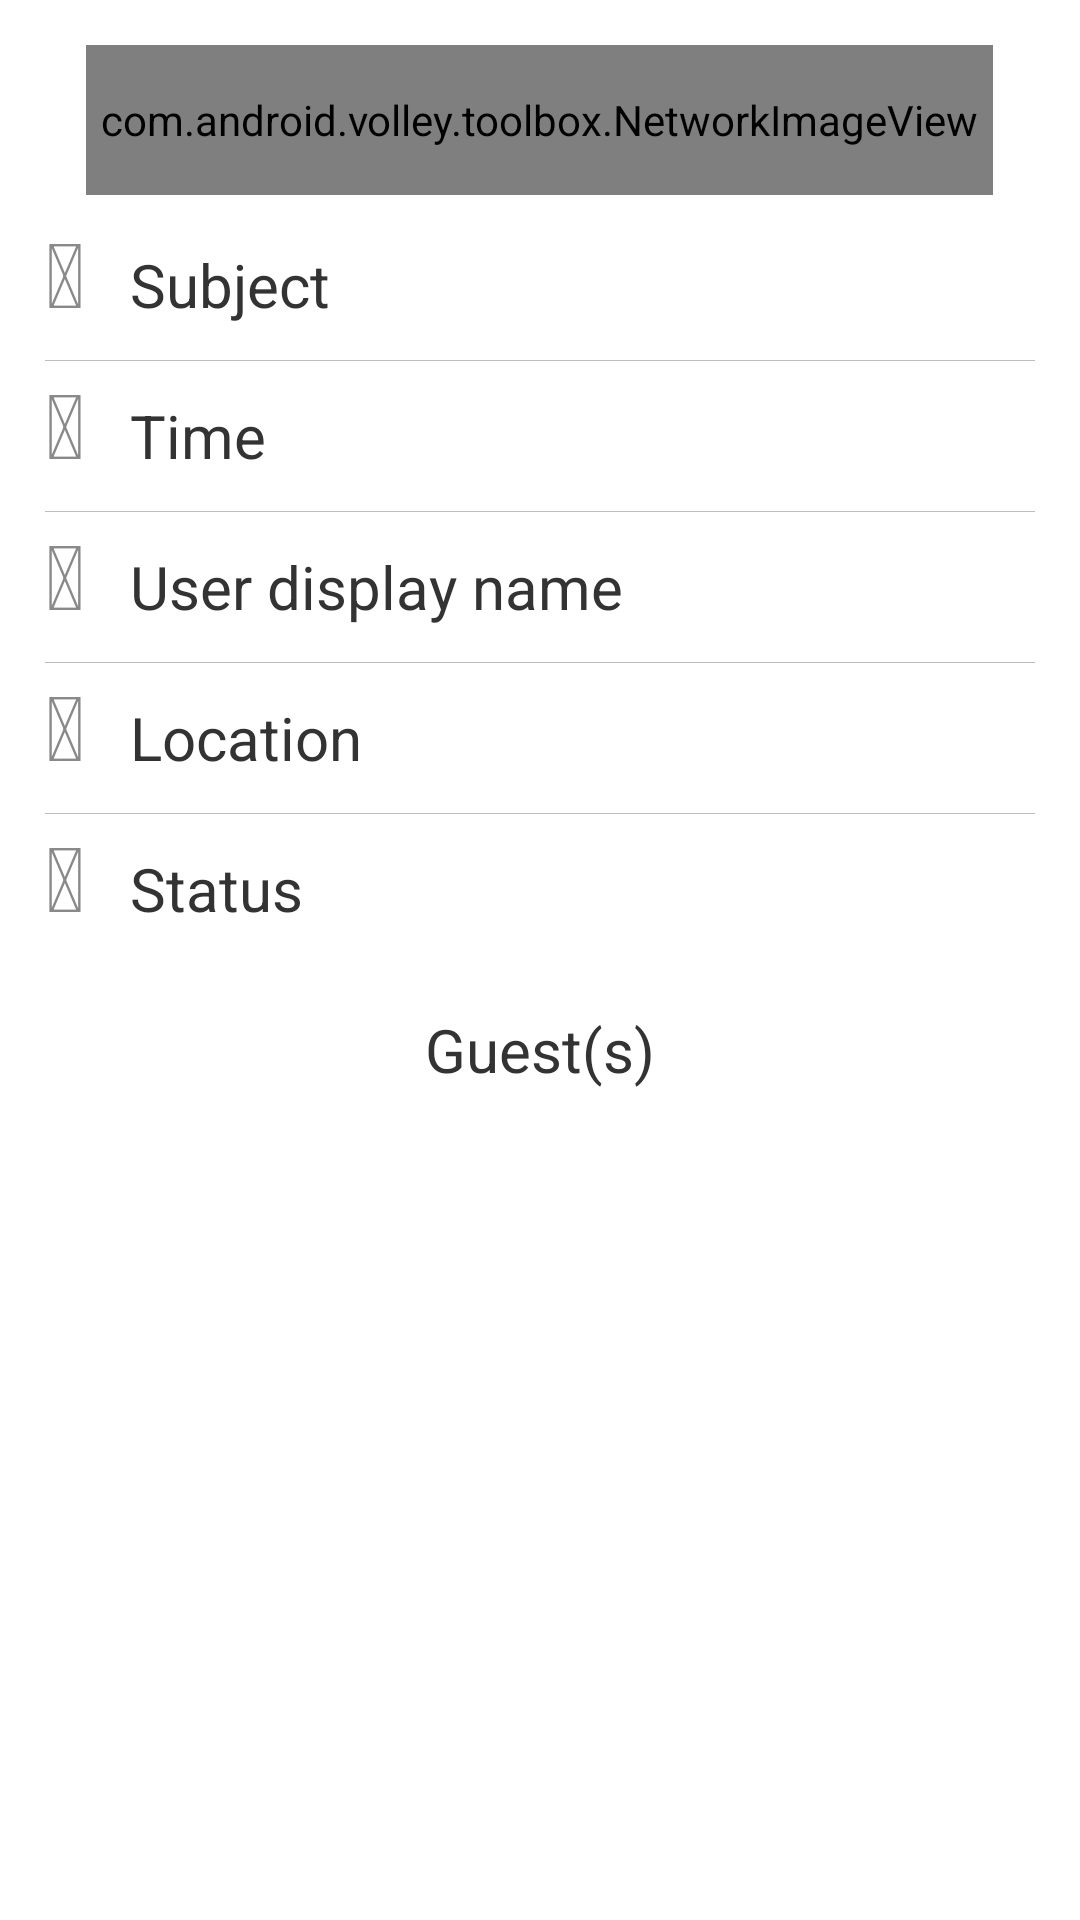

Here is an Android app screen rendered from its layout file. Give the layout XML and the strings, colors and styles it references.
<!-- AndroidManifest.xml: activity theme EnvoyTheme -->
<!-- res/layout/activity_single_appointment.xml -->
<?xml version="1.0" encoding="utf-8"?>
<LinearLayout xmlns:android="http://schemas.android.com/apk/res/android"
    android:layout_width="match_parent"
    android:layout_height="match_parent"
    android:orientation="vertical"
    android:background="@color/schemeWhite"
    android:id="@+id/container">

    
    <LinearLayout
        android:layout_width="match_parent"
        android:layout_height="match_parent"
        android:gravity="center"
        android:visibility="gone"
        android:background="@color/schemeWhite"
        android:padding="20dp"
        android:id="@+id/appointment_loading_layout">
        <TextView
            android:layout_width="wrap_content"
            android:layout_height="wrap_content"
            android:text="@string/gear"
            android:textColor="#000"
            android:textSize="@dimen/icon_small"
            android:id="@+id/appointment_loading" />
    </LinearLayout>

    
    <LinearLayout
        android:layout_width="match_parent"
        android:layout_height="match_parent"
        android:gravity="center"
        android:background="@color/schemeWhite"
        android:padding="20dp"
        android:visibility="gone"
        android:orientation="vertical"
        android:id="@+id/error_happened">

        <TextView
            android:layout_width="match_parent"
            android:layout_height="wrap_content"
            android:text="@string/appointment_loading_error"
            android:gravity="center"
            android:background="@color/schemeWhite"
            android:padding="20dp"
            android:textColor="#000"
            android:textSize="@dimen/text_medium"
            android:id="@+id/error_happened_message" />

        <TextView
            android:layout_width="wrap_content"
            android:layout_height="wrap_content"
            android:text="@string/refresh"
            android:textColor="#000"
            android:textSize="@dimen/icon_small"
            android:id="@+id/retry_icon" />
    </LinearLayout>

    <LinearLayout
        android:layout_width="match_parent"
        android:layout_height="match_parent"
        android:orientation="vertical"
        android:gravity="center"
        android:id="@+id/appointment_container">

        <com.android.volley.toolbox.NetworkImageView
            android:id="@+id/company_logo"
            android:layout_width="wrap_content"
            android:layout_height="50dp"
            android:layout_marginTop="15dp"
            android:adjustViewBounds="true"
            android:background="@null"
            android:padding="5dp"
            android:src="@mipmap/sholop_logo" />

        <LinearLayout
            android:layout_width="match_parent"
            android:layout_height="match_parent"
            android:clickable="true"
            android:paddingTop="5dp"
            android:paddingBottom="5dp"
            android:gravity="center_horizontal"
            android:orientation="vertical">


            <TableLayout
                android:layout_width="match_parent"
                android:layout_height="wrap_content"
                android:orientation="horizontal"
                android:layout_marginLeft="15dp"
                android:layout_marginRight="15dp"
                android:gravity="center_vertical|right">

                <TableRow>
                <TextView
                    android:id="@+id/subject_title"
                    android:layout_width="wrap_content"
                    android:layout_height="wrap_content"
                    android:gravity="right"
                    android:text="@string/tag"
                    android:textSize="@dimen/icon_small"
                    android:textColor="@color/schemeDarkGray"/>

                <TextView
                    android:id="@+id/subject"
                    android:layout_width="match_parent"
                    android:layout_height="50dp"
                    android:gravity="left|center_vertical"
                    android:text="Subject"
                    android:paddingLeft="15dp"
                    android:textSize="@dimen/text_large"
                    android:textColor="@color/schemeBlack"/>
                </TableRow>
                <TableRow android:layout_height="1px"
                    android:background="#BDBDBD">
                    <View
                        android:layout_height="1px"
                        android:layout_width="match_parent">
                    </View>
                </TableRow>
                <TableRow>
                    <TextView
                        android:id="@+id/date_time_title"
                        android:layout_width="wrap_content"
                        android:layout_height="wrap_content"
                        android:gravity="right"
                        android:text="@string/calendar"
                        android:textSize="@dimen/icon_small"
                        android:textColor="@color/schemeDarkGray"/>

                    <TextView
                        android:id="@+id/date_time"
                        android:layout_width="wrap_content"
                        android:layout_height="50dp"
                        android:gravity="left|center_vertical"
                        android:text="Time"
                        android:paddingLeft="15dp"
                        android:textDirection="rtl"
                        android:textSize="@dimen/text_large"
                        android:textColor="@color/schemeBlack"/>

                </TableRow>

                <TableRow android:layout_height="1px"
                    android:background="#BDBDBD">
                    <View
                        android:layout_height="1px"
                        android:layout_width="match_parent">
                    </View>
                </TableRow>
                <TableRow>
                    <TextView
                        android:id="@+id/user_display_name_title"
                        android:layout_width="wrap_content"
                        android:layout_height="wrap_content"
                        android:gravity="right"
                        android:text="@string/coffee"
                        android:textSize="@dimen/icon_small"
                        android:textColor="@color/schemeDarkGray"/>

                    <TextView
                        android:id="@+id/user_display_name"
                        android:layout_width="match_parent"
                        android:layout_height="50dp"
                        android:gravity="left|center_vertical"
                        android:text="User display name"
                        android:paddingLeft="15dp"
                        android:textSize="@dimen/text_large"
                        android:textColor="@color/schemeBlack"/>

                </TableRow>
                <TableRow android:layout_height="1px"
                    android:background="#BDBDBD">
                    <View
                        android:layout_height="1px"
                        android:layout_width="match_parent">
                    </View>
                </TableRow>
                <TableRow>
                    <TextView
                        android:id="@+id/location_title"
                        android:layout_width="wrap_content"
                        android:layout_height="wrap_content"
                        android:gravity="right"
                        android:text="@string/location_arrow"
                        android:textSize="@dimen/icon_small"
                        android:textColor="@color/schemeDarkGray"/>

                    <TextView
                        android:id="@+id/location"
                        android:layout_width="match_parent"
                        android:layout_height="50dp"
                        android:gravity="left|center_vertical"
                        android:text="Location"
                        android:paddingLeft="15dp"
                        android:textSize="@dimen/text_large"
                        android:textColor="@color/schemeBlack"/>

                </TableRow>
                <TableRow android:layout_height="1px"
                    android:background="#BDBDBD">
                    <View
                        android:layout_height="1px"
                        android:layout_width="match_parent">
                    </View>
                </TableRow>
                <TableRow>
                    <TextView
                        android:id="@+id/status_title"
                        android:layout_width="wrap_content"
                        android:layout_height="wrap_content"
                        android:gravity="right"
                        android:text="@string/check"
                        android:textSize="@dimen/icon_small"
                        android:textColor="@color/schemeDarkGray"/>

                    <TextView
                        android:id="@+id/status"
                        android:layout_width="match_parent"
                        android:layout_height="50dp"
                        android:gravity="left|center_vertical"
                        android:text="Status"
                        android:paddingLeft="15dp"
                        android:textSize="@dimen/text_large"
                        android:textColor="@color/schemeBlack"/>

                </TableRow>

            </TableLayout>

            <TextView
                android:layout_width="match_parent"
                android:layout_height="wrap_content"
                android:id="@+id/guests_header"
                android:layout_marginTop="15dp"
                android:text="Guest(s)"
                android:textColor="@color/schemeBlack"
                android:gravity="center"
                android:textSize="@dimen/text_large"/>

            <android.support.v7.widget.RecyclerView
                android:layout_width="match_parent"
                android:layout_height="wrap_content"
                android:id="@+id/guests_view"></android.support.v7.widget.RecyclerView>

        </LinearLayout>

    </LinearLayout>

</LinearLayout>
<!-- resources referenced by this layout -->
<resources>
  <color name="schemeBlack">#333333</color>
  <color name="schemeDarkGray">#898989</color>
  <color name="schemeWhite">#fff</color>
  <dimen name="icon_small">30sp</dimen>
  <dimen name="text_large">20sp</dimen>
  <dimen name="text_medium">15sp</dimen>
  <!-- mipmap sholop_logo: png bitmap (mipmap-hdpi, 1997 bytes) -->
  <string name="appointment_loading_error">Some error occurred. Please try again.</string>
  <string name="calendar"></string>
  <string name="check"></string>
  <string name="coffee"></string>
  <string name="gear"></string>
  <string name="location_arrow"></string>
  <string name="refresh"></string>
  <string name="tag"></string>
  <style name="EnvoyTheme" parent="Theme.AppCompat.NoActionBar">
  
          <item name="contentInsetStart">0dp</item>
          <item name="contentInsetEnd">0dp</item>
      </style>
</resources>
